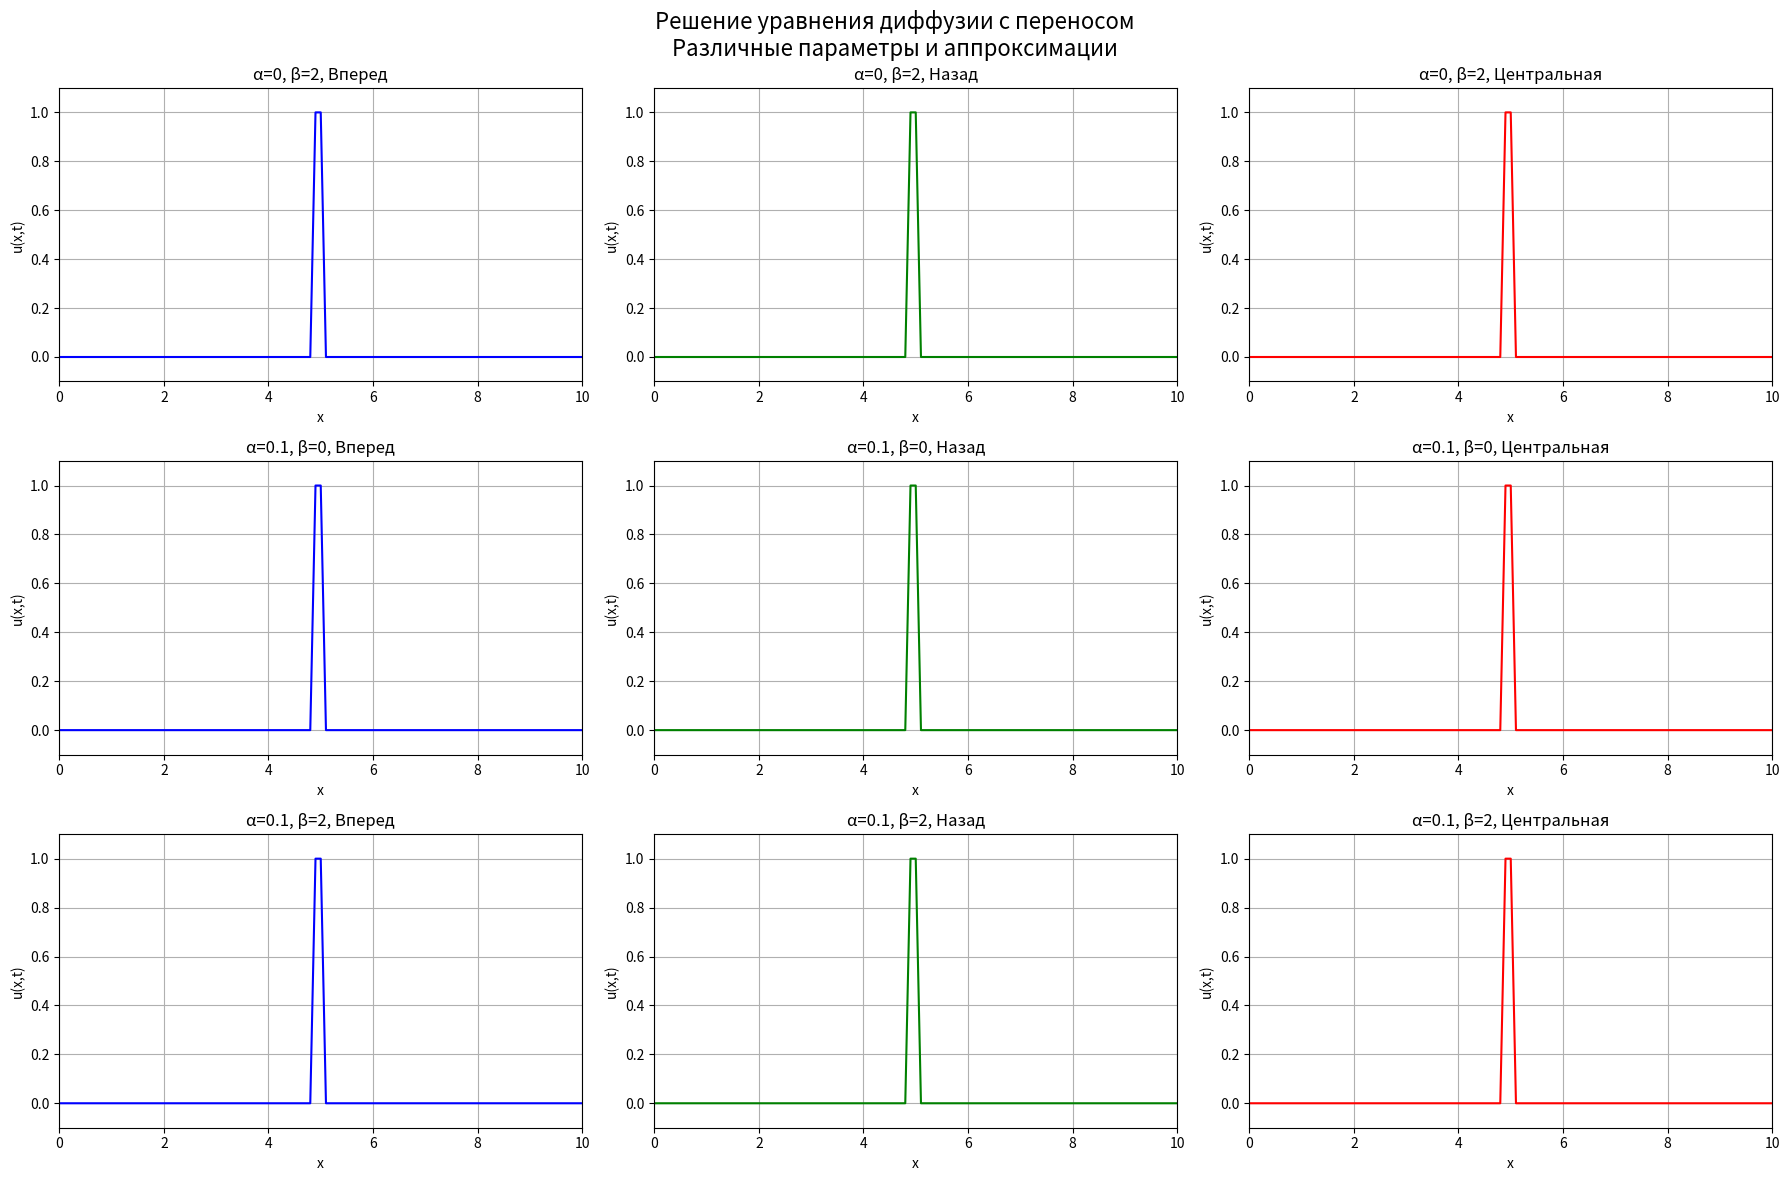

This figure's Python source:
import numpy as np
import matplotlib.pyplot as plt
from matplotlib.animation import FuncAnimation


L = 10.0
T = 5.0
dx = 0.1
dt = 0.01
nx = int(L/dx) + 1
nt = int(T/dt) + 1
x = np.linspace(0, L, nx)


def initial_condition(x):
    return np.where((x >= 4.9) & (x <= 5.1), 1.0, 0.0)


cases = [
    {'alpha': 0.0, 'beta': 2.0, 'label': 'α=0, β=2'},
    {'alpha': 0.1, 'beta': 0.0, 'label': 'α=0.1, β=0'},
    {'alpha': 0.1, 'beta': 2.0, 'label': 'α=0.1, β=2'}
]


approximations = [
    {'type': 'forward', 'name': 'Вперед', 'color': 'blue'},
    {'type': 'backward', 'name': 'Назад', 'color': 'green'},
    {'type': 'central', 'name': 'Центральная', 'color': 'red'}
]


def solve_case(alpha, beta, approx_type):
    u = np.zeros((nt, nx))
    u[0] = initial_condition(x)
    
    for n in range(nt-1):
        for i in range(1, nx-1):

            diffusion = alpha * (u[n, i+1] - 2*u[n, i] + u[n, i-1]) / dx**2
            

            if approx_type == 'forward':
                adv_term = beta * (u[n, i+1] - u[n, i]) / dx
            elif approx_type == 'backward':
                adv_term = beta * (u[n, i] - u[n, i-1]) / dx
            else:
                adv_term = beta * (u[n, i+1] - u[n, i-1]) / (2*dx)
            
            u[n+1, i] = u[n, i] + dt * (diffusion - adv_term)
        

        u[n+1, 0] = 0
        u[n+1, -1] = 0
    
    return u


solutions = {}
for case in cases:
    for approx in approximations:
        key = f"{case['label']}, {approx['name']}"
        solutions[key] = {
            'solution': solve_case(case['alpha'], case['beta'], approx['type']),
            'color': approx['color'],
            'case': case['label'],
            'approx': approx['name']
        }


fig, axes = plt.subplots(3, 3, figsize=(18, 12))
lines = {}


for i, case in enumerate(cases):
    for j, approx in enumerate(approximations):
        ax = axes[i, j]
        key = f"{case['label']}, {approx['name']}"
        sol_data = solutions[key]
        
        line, = ax.plot(x, sol_data['solution'][0], 
                       color=approx['color'],
                       label=f"{case['label']}, {approx['name']}")
        
        ax.set_xlim(0, L)
        ax.set_ylim(-0.1, 1.1)
        ax.set_xlabel('x')
        ax.set_ylabel('u(x,t)')
        ax.set_title(f"{case['label']}, {approx['name']}")
        ax.grid(True)
        
        lines[key] = line

fig.suptitle('Решение уравнения диффузии с переносом\nРазличные параметры и аппроксимации', fontsize=16)
plt.tight_layout()

def update(frame):
    for key in solutions:
        lines[key].set_ydata(solutions[key]['solution'][frame])
    
    fig.suptitle(f'Решение уравнения диффузии с переносом\nРазличные параметры и аппроксимации', 
                fontsize=16)
    return list(lines.values())

ani = FuncAnimation(
    fig, update,
    frames=range(0, nt, 5),
    interval=100,
    blit=True
)

plt.tight_layout()
plt.show()
